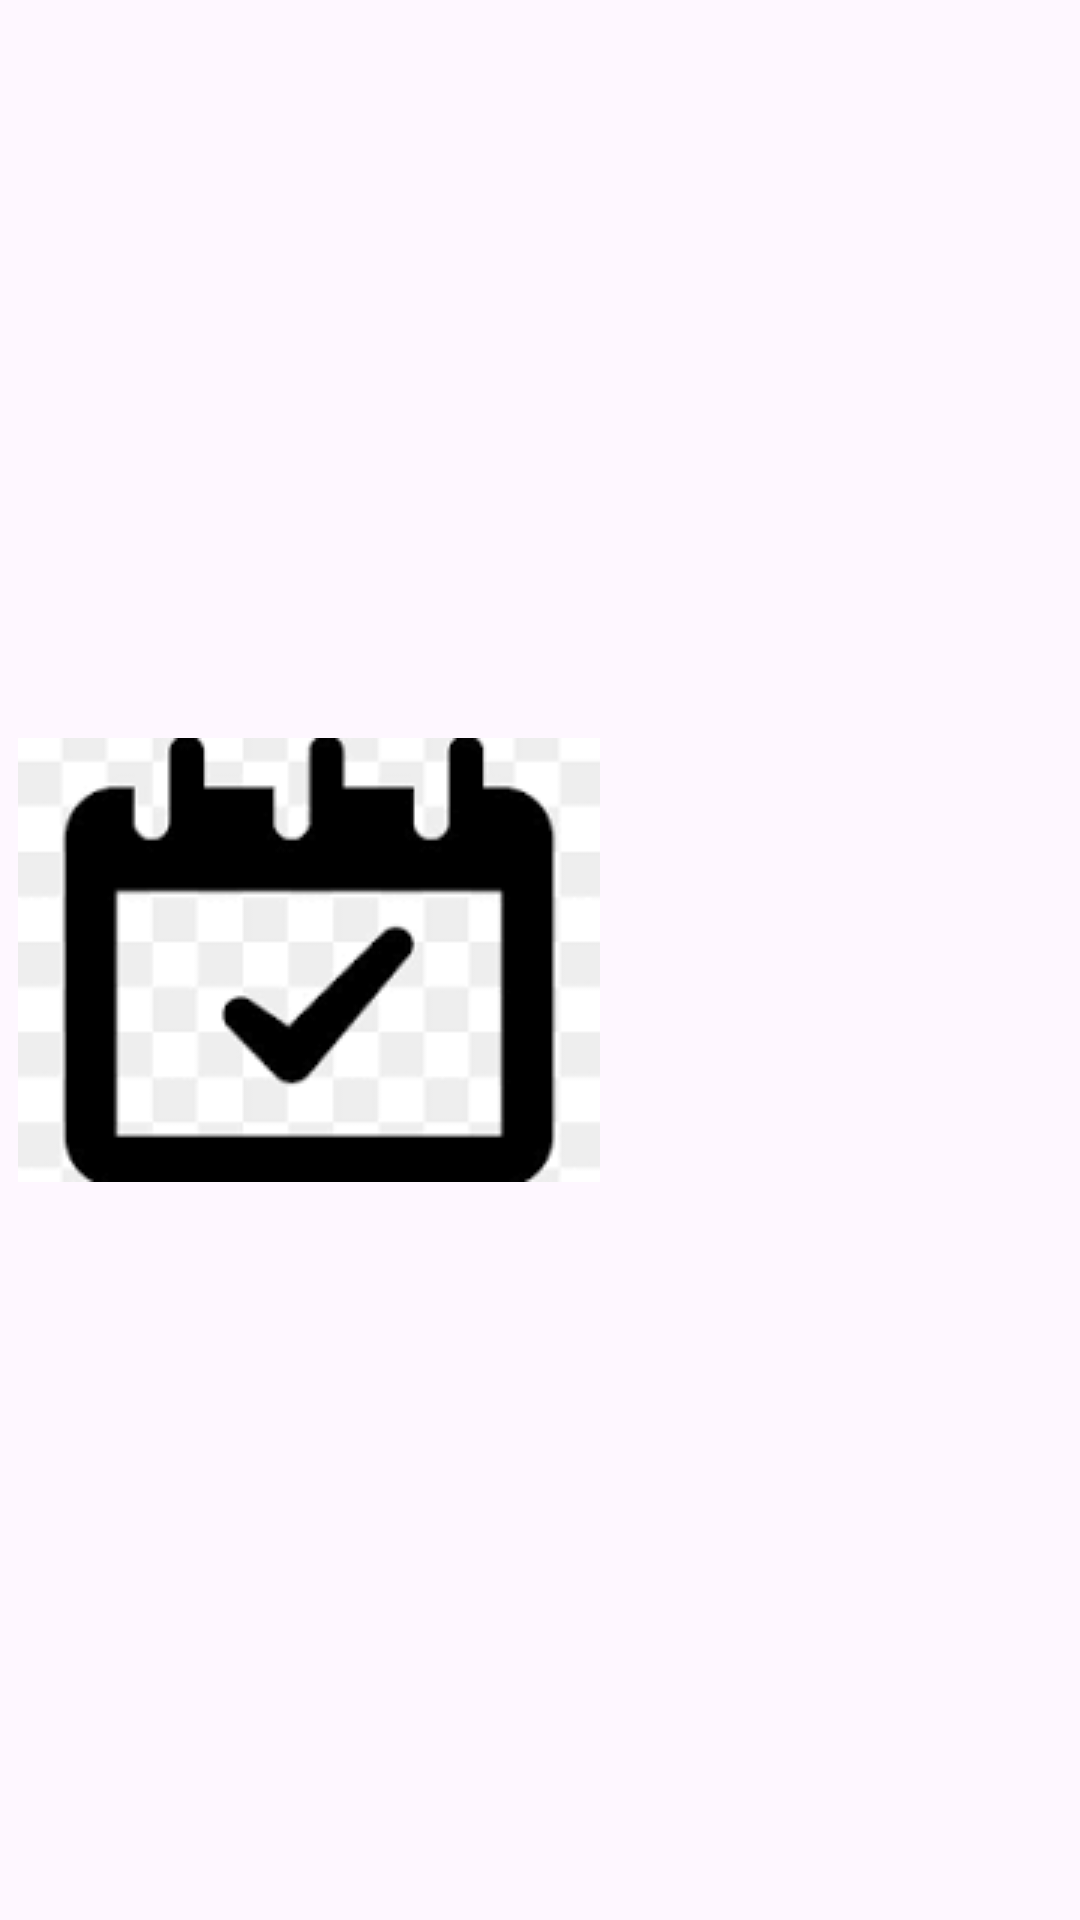

The Android layout XML behind this screen, and the referenced resources:
<!-- AndroidManifest.xml: application theme Theme.Material3.Light.NoActionBar -->
<!-- res/layout/row.xml -->
<?xml version="1.0" encoding="utf-8"?>
<LinearLayout xmlns:android="http://schemas.android.com/apk/res/android"
    android:layout_width="fill_parent"
    android:layout_height="?android:attr/listPreferredItemHeight"
    android:padding="6dip">
    <ImageView
        android:id="@+id/icon"
        android:layout_width="wrap_content"
        android:layout_height="fill_parent"
        android:layout_marginRight="6dip"
        android:src="@drawable/event" />
    <LinearLayout
        android:orientation="vertical"
        android:layout_width="0dip"
        android:layout_weight="1"
        android:layout_height="fill_parent">
        <TextView
            android:id="@+id/toptext"
            android:layout_width="fill_parent"
            android:layout_height="0dip"
            android:layout_weight="1"
            android:gravity="center_vertical"
            />
        <TextView
            android:layout_width="fill_parent"
            android:layout_height="0dip"
            android:layout_weight="1"
            android:id="@+id/bottomtext"
            android:singleLine="true"
            android:ellipsize="marquee"
            />
    </LinearLayout>
</LinearLayout>
<!-- resources referenced by this layout -->
<resources>
  <!-- drawable event: png bitmap (drawable, 2944 bytes) -->
</resources>
